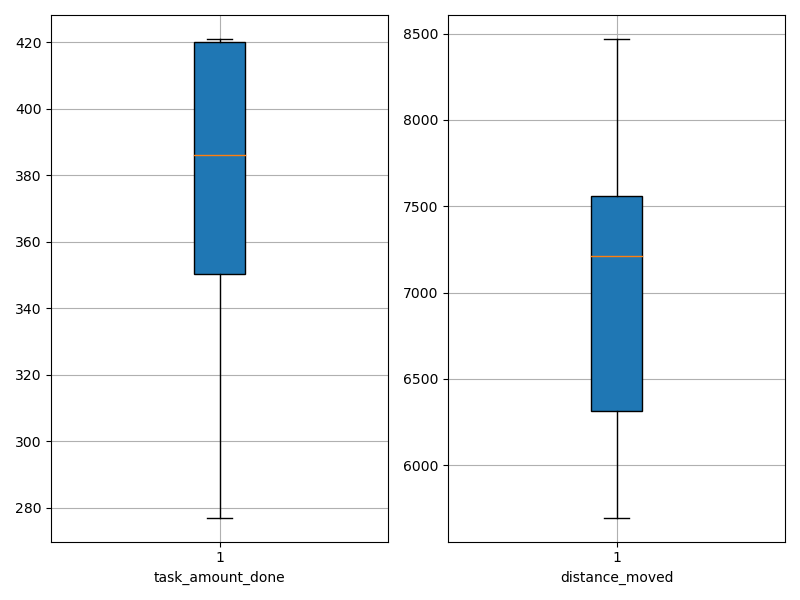

Source data for this figure (header and first rows):
agent_id, task_amount_done, distance_moved
0, 352.0, 7818
1, 351.0, 6302
2, 421.0, 7126
3, 420.0, 5697
4, 348.0, 6345
5, 277.0, 7293
6, 420.0, 7590
7, 421.0, 7465
8, 420.0, 8469
9, 350.0, 6303
